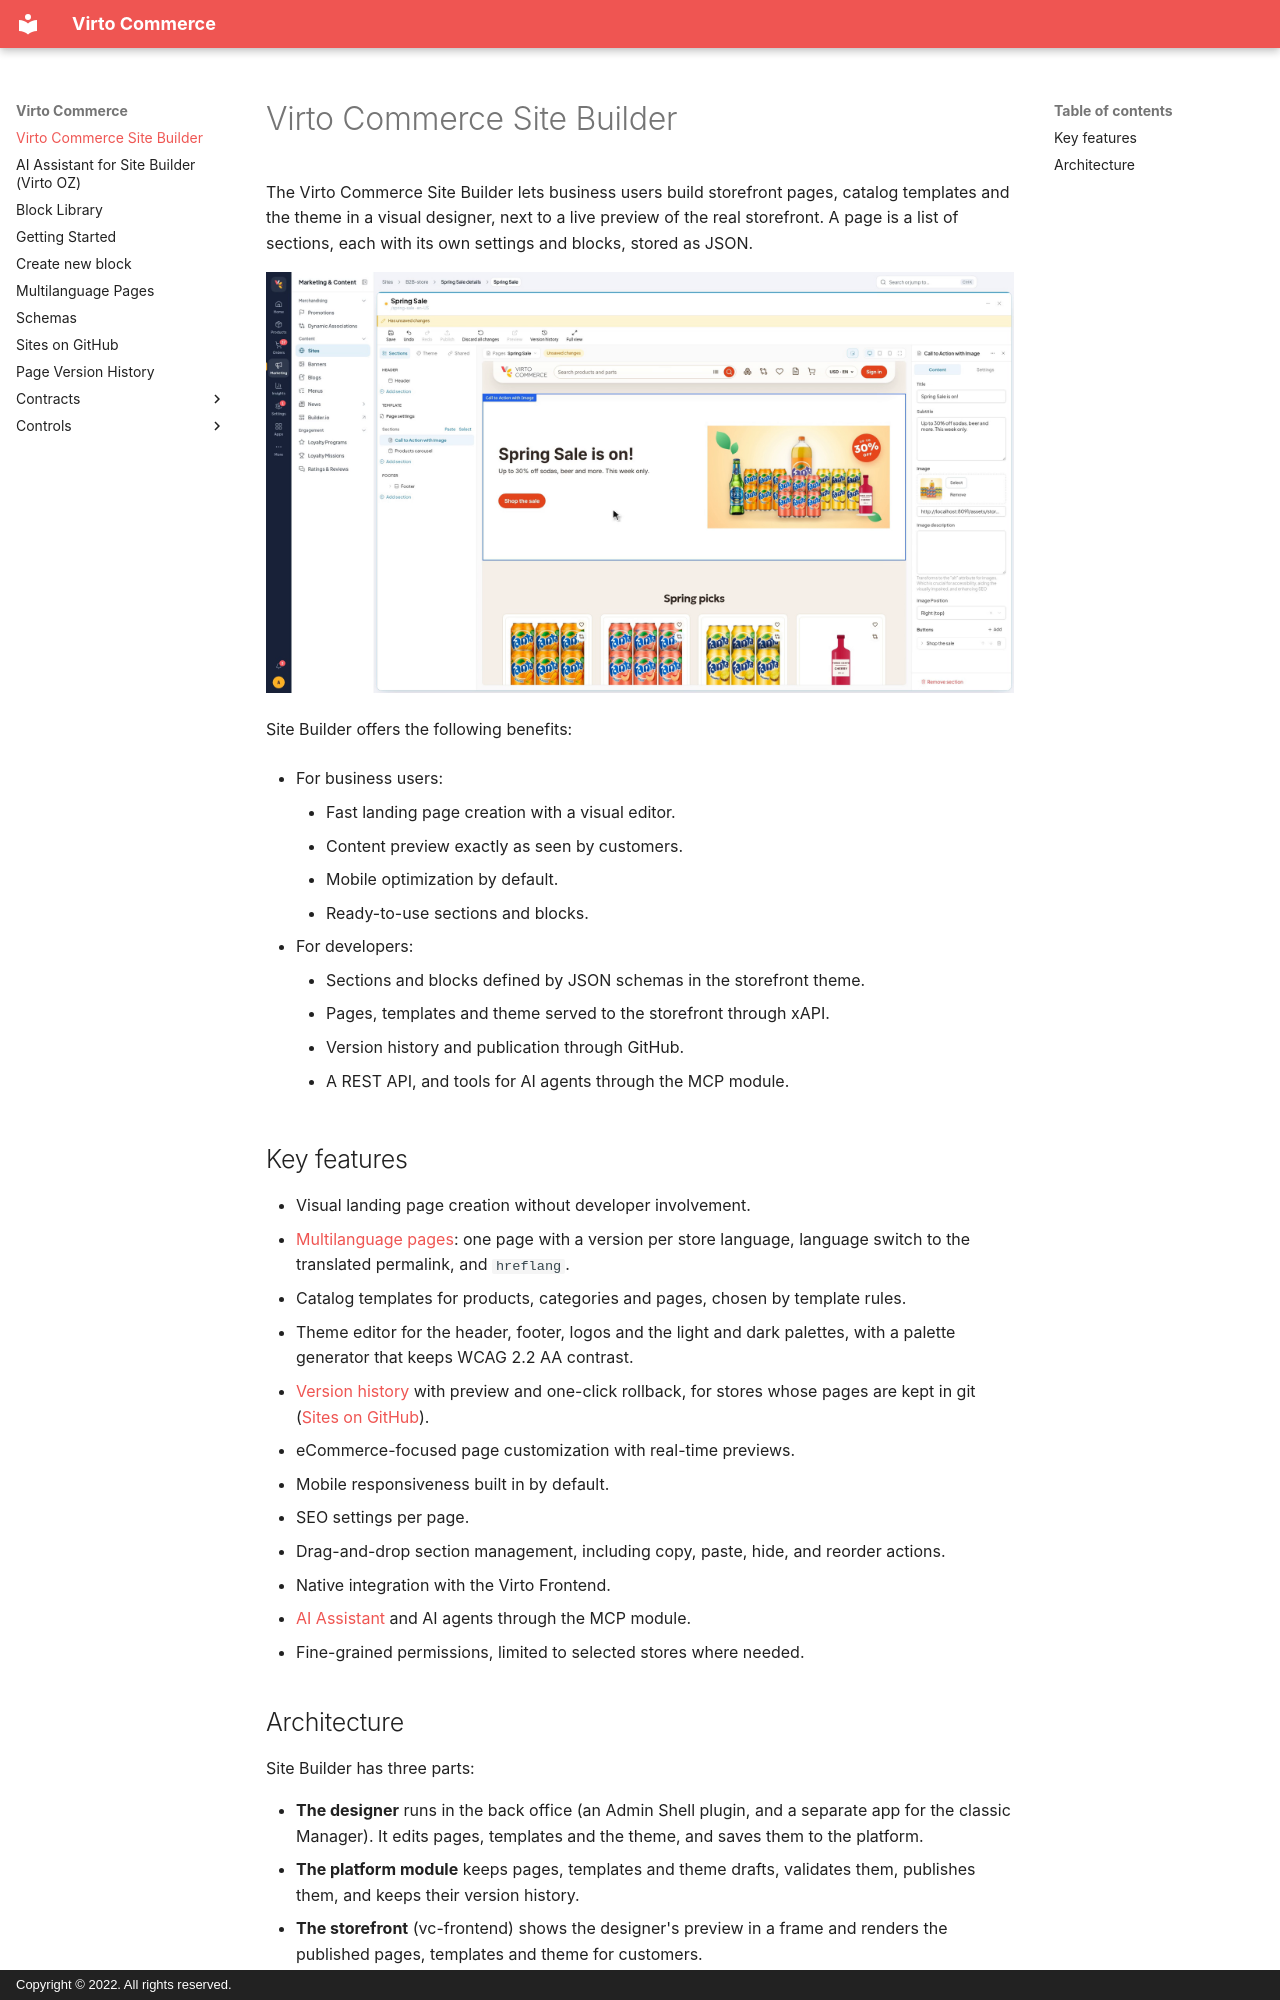

repository: VirtoCommerce/vc-module-site-builder · page: index.html · generator: mkdocs · copyright: Copyright © 2022. All rights reserved.

# Virto Commerce Site Builder

The Virto Commerce Site Builder lets business users build storefront pages, catalog templates and the theme in a visual designer, next to a live preview of the real storefront. A page is a list of sections, each with its own settings and blocks, stored as JSON.

![A landing page in the Site Builder designer](media/site-builder-designer.png)

Site Builder offers the following benefits:

* For business users:
    * Fast landing page creation with a visual editor.
    * Content preview exactly as seen by customers.
    * Mobile optimization by default.
    * Ready-to-use sections and blocks.

* For developers:
    * Sections and blocks defined by JSON schemas in the storefront theme.
    * Pages, templates and theme served to the storefront through xAPI.
    * Version history and publication through GitHub.
    * A REST API, and tools for AI agents through the MCP module.


## Key features
- Visual landing page creation without developer involvement.
- [Multilanguage pages](multilanguage-pages.md): one page with a version per store language, language switch to the translated permalink, and `hreflang`.
- Catalog templates for products, categories and pages, chosen by template rules.
- Theme editor for the header, footer, logos and the light and dark palettes, with a palette generator that keeps WCAG 2.2 AA contrast.
- [Version history](version-history.md) with preview and one-click rollback, for stores whose pages are kept in git ([Sites on GitHub](sites-on-github.md)).
- eCommerce-focused page customization with real-time previews.
- Mobile responsiveness built in by default.
- SEO settings per page.
- Drag-and-drop section management, including copy, paste, hide, and reorder actions.
- Native integration with the Virto Frontend.
- [AI Assistant](ai-assistant.md) and AI agents through the MCP module.
- Fine-grained permissions, limited to selected stores where needed.
